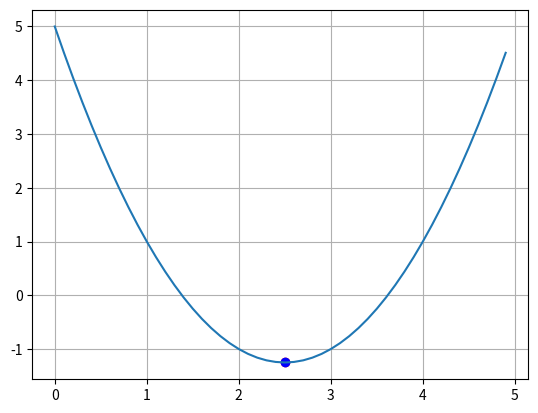

Generate this figure with matplotlib:
import time
import numpy as np
import matplotlib.pyplot as plt

"""
Градиентный спуск при одном параметра параметрах: y = k * x + b. Ищем x
"""

# Функция


def f(x):
    return x * x - 5 * x + 5
# Ее производная


def df(x):
    return 2 * x - 5


N = 100  # number of iteration
xx = 0  # first value
lmd = 0.1  # step

x_plt = np.arange(0, 5.0, 0.1)
f_plt = [f(x) for x in x_plt]

# Пострение графика
plt.ion()  # включение интерактивного режима
fig, ax = plt.subplots()  # создание окна и осей
ax.grid(True)  # сетка

ax.plot(x_plt, f_plt)
point = ax.scatter(xx, f(xx), c='red')  # jnj,hf;tybt njxrb

# Алгоритм градиента
for i in range(N):
    xx = xx - lmd * df(xx)  # формула градиентного спуска

    point.set_offsets([xx, f(xx)])  # смещение точки

    fig.canvas.draw()
    fig.canvas.flush_events()
    time.sleep(0.01)  # время обновления

plt.ioff()  # выключение интерактивного режима отображения графиков
print(xx)
ax.scatter(xx, f(xx), c='blue')
plt.show()
